Run: headless pygame with SDL's dummy video driver; simulated clock (each Clock.tick advances the game by its frame time, no real sleeping); random seed 0; keys injected as events and as key.get_pressed() state; mouse plan: one left click at the window centre at the start of phase 2, then a move to the lower-right quarter at the start of phase 3.
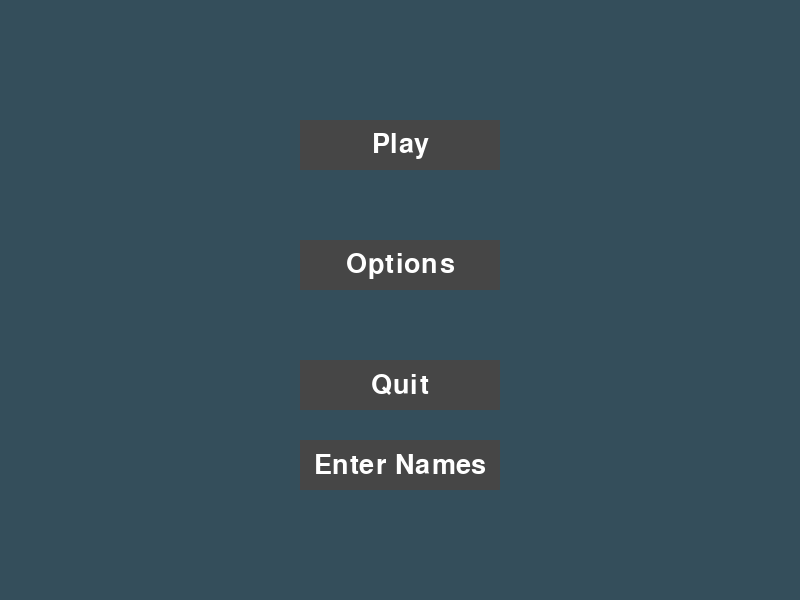
Frame 1 of 4 · flips 1–60 · no input
Frame 2 of 4 · flips 61–180 · clicked the window centre · tapped SPACE, RETURN · held RIGHT (→), D · screen unchanged from frame 1, image omitted
Frame 3 of 4 · flips 181–300 · moved the mouse to the lower-right quarter · held DOWN (↓), S · screen unchanged from frame 2, image omitted
Frame 4 of 4 · flips 301–420 · held LEFT (←), A, UP (↑), W · screen unchanged from frame 3, image omitted

The pygame program that drew these frames:

import pygame


class Menu:
    def __init__(self,screen_height,screen_width):
        pygame.init()

        self.screen_height = screen_height
        self.screen_width = screen_width
        
        self.screen = pygame.display.set_mode((self.screen_width, self.screen_height))
        pygame.display.set_caption("Main Menu")

        # Game variables
        self.game_paused = False
        self.menu_state = "main"

        # Define fonts
        self.font = pygame.font.SysFont("arialblack", 40)

        # Define colours
        self.BLACK = (255, 255, 255)

        # Create button instances
        self.play_button = {"text": "Play", "rect": pygame.Rect(self.screen_height/2, 0.15 * self.screen_width, 200, 50)}
        self.options_button = {"text": "Options", "rect": pygame.Rect(self.screen_height/2, 0.3 * self.screen_width, 200, 50)}
        self.quit_button = {"text": "Quit", "rect": pygame.Rect(self.screen_height/2, 0.45*self.screen_width, 200, 50)}
        self.video_button = {"text": "Video Settings", "rect": pygame.Rect(self.screen_height/2, 75, 200, 50)}      ##Adjust second number with self.screen_width
        self.audio_button = {"text": "Audio Settings", "rect": pygame.Rect(self.screen_height/2, 200, 200, 50)}
        self.keys_button = {"text": "Change Key Bindings", "rect": pygame.Rect(self.screen_height/2, 325, 200, 50)}
        self.back_button = {"text": "Back", "rect": pygame.Rect(self.screen_height/2, 450, 200, 50)}
        self.enter_player_names_button = {"text": "Enter Names", "rect": pygame.Rect(self.screen_height/2, 0.55 * self.screen_width, 200, 50)}
        
        self.playerNameA = "Player A"
        self.playerNameB = "Player B"
   
        # Virtuelle Tastaturbuttons
        button_width, button_height = 40, 40
        button_spacing = 50

        # Create keyboard button instances
        self.keyboard_buttons = [
            {"text": "Q", "rect": pygame.Rect(screen_width // 10, screen_height - 150, button_width, button_height)},
            {"text": "W", "rect": pygame.Rect(screen_width // 10 + button_spacing, screen_height - 150, button_width, button_height)},
            {"text": "E", "rect": pygame.Rect(screen_width // 10 + 2 * button_spacing, screen_height - 150, button_width, button_height)},
            {"text": "R", "rect": pygame.Rect(screen_width // 10 + 3 * button_spacing, screen_height - 150, button_width, button_height)},
            {"text": "T", "rect": pygame.Rect(screen_width // 10 + 4 * button_spacing, screen_height - 150, button_width, button_height)},
            {"text": "Z", "rect": pygame.Rect(screen_width // 10 + 5 * button_spacing, screen_height - 150, button_width, button_height)},
            {"text": "U", "rect": pygame.Rect(screen_width // 10 + 6 * button_spacing, screen_height - 150, button_width, button_height)},
            {"text": "I", "rect": pygame.Rect(screen_width // 10 + 7 * button_spacing, screen_height - 150, button_width, button_height)},
            {"text": "O", "rect": pygame.Rect(screen_width // 10 + 8 * button_spacing, screen_height - 150, button_width, button_height)},
            {"text": "P", "rect": pygame.Rect(screen_width // 10 + 9 * button_spacing, screen_height - 150, button_width, button_height)},
            {"text": "A", "rect": pygame.Rect(screen_width // 10, screen_height - 100, button_width, button_height)},
            {"text": "S", "rect": pygame.Rect(screen_width // 10 + button_spacing, screen_height - 100, button_width, button_height)},
            {"text": "D", "rect": pygame.Rect(screen_width // 10 + 2 * button_spacing, screen_height - 100, button_width, button_height)},
            {"text": "F", "rect": pygame.Rect(screen_width // 10 + 3 * button_spacing, screen_height - 100, button_width, button_height)},
            {"text": "G", "rect": pygame.Rect(screen_width // 10 + 4 * button_spacing, screen_height - 100, button_width, button_height)},
            {"text": "H", "rect": pygame.Rect(screen_width // 10 + 5 * button_spacing, screen_height - 100, button_width, button_height)},
            {"text": "J", "rect": pygame.Rect(screen_width // 10 + 6 * button_spacing, screen_height - 100, button_width, button_height)},
            {"text": "K", "rect": pygame.Rect(screen_width // 10 + 7 * button_spacing, screen_height - 100, button_width, button_height)},
            {"text": "L", "rect": pygame.Rect(screen_width // 10 + 8 * button_spacing, screen_height - 100, button_width, button_height)},
            {"text": "Y", "rect": pygame.Rect(screen_width // 10, screen_height - 50, button_width, button_height)},
            {"text": "X", "rect": pygame.Rect(screen_width // 10 + button_spacing, screen_height - 50, button_width, button_height)},
            {"text": "C", "rect": pygame.Rect(screen_width // 10 + 2 * button_spacing, screen_height - 50, button_width, button_height)},
            {"text": "V", "rect": pygame.Rect(screen_width // 10 + 3 * button_spacing, screen_height - 50, button_width, button_height)},
            {"text": "B", "rect": pygame.Rect(screen_width // 10 + 4 * button_spacing, screen_height - 50, button_width, button_height)},
            {"text": "N", "rect": pygame.Rect(screen_width // 10 + 5 * button_spacing, screen_height - 50, button_width, button_height)},
            {"text": "M", "rect": pygame.Rect(screen_width // 10 + 6 * button_spacing, screen_height - 50, button_width, button_height)},
            {"text": "Enter", "rect": pygame.Rect(screen_width // 10 + 9 * button_spacing, screen_height - 50, 150, button_height)},
        ]

        # Input field variables for entering player names
        self.input_active = False
        self.input_text = ""
        self.input_rect = pygame.Rect(self.screen_width // 2 - 100, 500, 200, 50)       #del?
        self.input_color_inactive = pygame.Color('lightskyblue3')
        self.input_color_active = pygame.Color('dodgerblue2')
        self.input_color = self.input_color_inactive
        self.input_active = False
        self.input_field = {"text": "", "rect": pygame.Rect(self.screen_height/2, 0.35 * self.screen_width, 200, 50)}
        # Zusätzlicher Text über dem input_field
        self.additional_text = {"text": "Enter player name:", "rect": pygame.Rect(screen_height/2, 0.30 * screen_width - 50, 200, 50)}

    def __del__(self):
        pygame.quit()
        
    def draw_keyboard(self):
        for button in self.keyboard_buttons:
            pygame.draw.rect(self.screen, (70, 70, 70), button["rect"])
            text_surface = self.font.render(button["text"], True, self.BLACK)
            text_rect = text_surface.get_rect(center=button["rect"].center)
            self.screen.blit(text_surface, text_rect)
            

    def draw_button(self, button):
        pygame.draw.rect(self.screen, (70, 70, 70), button["rect"])
        text_surface = self.font.render(button["text"], True, self.BLACK)
        text_rect = text_surface.get_rect(center=button["rect"].center)
        self.screen.blit(text_surface, text_rect)

    def draw_text(self, text, x, y):
        text_surface = self.font.render(text, True, self.BLACK)
        text_rect = text_surface.get_rect(center=(x, y))
        self.screen.blit(text_surface, text_rect)


    def isGamePaused(self):
        return self.game_paused
    
    def getScreenWidth(self):
        return self.screen_width
    
    def toggle_input_active(self):
        self.input_active = not self.input_active

    def update_input_active(self, event):
        if self.menu_state == "enterNames":
            if event.type == pygame.MOUSEBUTTONDOWN:
                # Überprüfe, ob die Maus im Eingabefeld liegt, um es zu aktivieren oder deaktivieren
                #Sollte eigentlich automatisch active sein
                if self.input_field["rect"].collidepoint(event.pos):
                    self.toggle_input_active()
                else:
                    self.input_active = False

            elif event.type == pygame.KEYDOWN:
                if event.key == pygame.K_RETURN:
                    # Enter-Taste wurde gedrückt, um die Eingabe zu bestätigen
                    print("Entered text:", self.input_field["text"])
                    self.menu_state = "main"  # Hier könntest du die Logik für die Textverarbeitung implementieren
                elif event.key == pygame.K_BACKSPACE:
                    # Backspace-Taste wurde gedrückt, um das letzte Zeichen zu entfernen
                    self.input_field["text"] = self.input_field["text"][:-1]
                elif event.key == pygame.K_ESCAPE:
                    # Escape-Taste wurde gedrückt, um die Eingabe zu deaktivieren
                    self.input_active = False
                else:
                    # Füge das gedrückte Zeichen zur Eingabe hinzu
                    self.input_field["text"] += event.unicode
    
    def check_button_click(self, button):
        mouse_pos = pygame.mouse.get_pos()
        if button["rect"].collidepoint(mouse_pos):
            mouse_click = pygame.mouse.get_pressed()
            if mouse_click[0] and not button["clicked"]:  # Left mouse button clicked and button not already clicked
                button["clicked"] = True
                return True
            elif not mouse_click[0]:
                button["clicked"] = False  # Reset the clicked status when the mouse button is released
        return False
    
    def draw_input_field(self, input_field):
        # Zusätzlicher Text über dem input_field           
        text_surface = self.font.render(self.additional_text["text"], True, self.BLACK)
        text_rect = text_surface.get_rect(center=self.additional_text["rect"].center)
        self.screen.blit(text_surface, text_rect)

        pygame.draw.rect(self.screen, (0, 0, 0), input_field["rect"])  # Weißes Rechteck für das Eingabefeld (255,255,255)
        pygame.draw.rect(self.screen, (0, 0, 0), input_field["rect"], 2)  # Schwarzer Rand um das Eingabefeld

        text_surface = self.font.render(input_field["text"], True, self.BLACK)
        text_rect = text_surface.get_rect(center=input_field["rect"].center)
        self.screen.blit(text_surface, text_rect)

    def update_menu(self):
        self.screen.fill((52, 78, 91))

        if self.menu_state == "main":
            self.draw_button(self.play_button)
            self.draw_button(self.options_button)
            self.draw_button(self.quit_button)
            self.draw_button(self.enter_player_names_button)

            if self.check_button_click(self.play_button):
                print("Play button clicked!")
                self.menu_state = "play"

            elif self.check_button_click(self.options_button):
                print("Options button clicked!")
                self.menu_state = "options"
    
            elif self.check_button_click(self.enter_player_names_button):
                self.menu_state = "enterNames"

            elif self.check_button_click(self.quit_button):
                pygame.quit()
                exit()
                
        elif self.menu_state == 'enterNames':
            self.draw_input_field(self.input_field)
            self.draw_keyboard()  # Hier füge die Zeichnung der virtuellen Tastatur hinzu

            # if self.input_active:
            #     # Logik zum Hinzufügen von Buchstaben zur input_text-Zeichenkette hier hinzufügen
            #     pass

            for event in pygame.event.get():
                if event.type == pygame.MOUSEBUTTONDOWN:
                    # Überprüfe, ob der Mauszeiger über dem "W"-Button ist
                    if self.keyboard_buttons[0]["rect"].collidepoint(event.pos):
                        self.input_field["text"] += 'Q' 
                    if self.keyboard_buttons[1]["rect"].collidepoint(event.pos):
                        self.input_field["text"] += 'W'  # Füge den Buchstaben 'W' zum input_field hinzu
                    if self.keyboard_buttons[2]["rect"].collidepoint(event.pos):
                        self.input_field["text"] += 'E'  # Füge den Buchstaben 'E' zum input_field hinzu
                    if self.keyboard_buttons[3]["rect"].collidepoint(event.pos):
                        self.input_field["text"] += 'R'  # Füge den Buchstaben 'R' zum input_field hinzu
                    if self.keyboard_buttons[4]["rect"].collidepoint(event.pos):
                        self.input_field["text"] += 'T'  # Füge den Buchstaben 'T' zum input_field hinzu
                    if self.keyboard_buttons[5]["rect"].collidepoint(event.pos):
                        self.input_field["text"] += 'Z'  # Füge den Buchstaben 'Z' zum input_field hinzu
                    if self.keyboard_buttons[6]["rect"].collidepoint(event.pos):
                        self.input_field["text"] += 'U'  # Füge den Buchstaben 'U' zum input_field hinzu
                    if self.keyboard_buttons[7]["rect"].collidepoint(event.pos):
                        self.input_field["text"] += 'I'  # Füge den Buchstaben 'I' zum input_field hinzu
                    if self.keyboard_buttons[8]["rect"].collidepoint(event.pos):
                        self.input_field["text"] += 'O'  # Füge den Buchstaben 'O' zum input_field hinzu
                    if self.keyboard_buttons[9]["rect"].collidepoint(event.pos):
                        self.input_field["text"] += 'P'  # Füge den Buchstaben 'P' zum input_field hinzu
                    if self.keyboard_buttons[10]["rect"].collidepoint(event.pos):
                        self.input_field["text"] += 'A'  # Füge den Buchstaben 'A' zum input_field hinzu
                    if self.keyboard_buttons[11]["rect"].collidepoint(event.pos):
                        self.input_field["text"] += 'S'  # Füge den Buchstaben 'S' zum input_field hinzu
                    if self.keyboard_buttons[12]["rect"].collidepoint(event.pos):
                        self.input_field["text"] += 'D'  # Füge den Buchstaben 'D' zum input_field hinzu
                    if self.keyboard_buttons[13]["rect"].collidepoint(event.pos):
                        self.input_field["text"] += 'F'  # Füge den Buchstaben 'F' zum input_field hinzu
                    if self.keyboard_buttons[14]["rect"].collidepoint(event.pos):
                        self.input_field["text"] += 'G'  # Füge den Buchstaben 'G' zum input_field hinzu
                    if self.keyboard_buttons[15]["rect"].collidepoint(event.pos):
                        self.input_field["text"] += 'H'  # Füge den Buchstaben 'H' zum input_field hinzu
                    if self.keyboard_buttons[16]["rect"].collidepoint(event.pos):
                        self.input_field["text"] += 'J'  # Füge den Buchstaben 'J' zum input_field hinzu
                    if self.keyboard_buttons[17]["rect"].collidepoint(event.pos):
                        self.input_field["text"] += 'K'  # Füge den Buchstaben 'K' zum input_field hinzu
                    if self.keyboard_buttons[18]["rect"].collidepoint(event.pos):
                        self.input_field["text"] += 'L'  # Füge den Buchstaben 'L' zum input_field hinzu
                    if self.keyboard_buttons[19]["rect"].collidepoint(event.pos):
                        self.input_field["text"] += 'Z'  # Füge den Buchstaben 'Z' zum input_field hinzu
                    if self.keyboard_buttons[20]["rect"].collidepoint(event.pos):
                        self.input_field["text"] += 'X'  # Füge den Buchstaben 'X' zum input_field hinzu
                    if self.keyboard_buttons[21]["rect"].collidepoint(event.pos):
                        self.input_field["text"] += 'C'  # Fü
                    if self.keyboard_buttons[22]["rect"].collidepoint(event.pos):
                        self.input_field["text"] += 'V'  # Füge den Buchstaben 'V' zum input_field hinzu
                    if self.keyboard_buttons[23]["rect"].collidepoint(event.pos):
                        self.input_field["text"] += 'B'  # Füge den Buchstaben 'B' zum input_field hinzu
                    if self.keyboard_buttons[24]["rect"].collidepoint(event.pos):
                        self.input_field["text"] += 'N'  # Füge den Buchstaben 'N' zum input_field hinzu
                    if self.keyboard_buttons[25]["rect"].collidepoint(event.pos):
                        self.input_field["text"] += 'M'  # Füge den Buchstaben 'M' zum input_field hinzu
                    if self.keyboard_buttons[26]["rect"].collidepoint(event.pos):
                        
                        self.playerNameA = self.input_field
                        self.menu_state = "main"


                   
                elif event.type == pygame.QUIT:
                    pygame.quit()
                    exit()

                elif self.menu_state == "options":
                    self.draw_button(self.video_button)
                    self.draw_button(self.audio_button)
                    self.draw_button(self.keys_button)
                    # self.draw_button(self.enter_player_names_button)
                    self.draw_button(self.back_button)
                    if self.check_button_click(self.video_button):
                        print("Video Settings button clicked!")
                    elif self.check_button_click(self.audio_button):
                        print("Audio Settings button clicked!")
                    elif self.check_button_click(self.keys_button):
                        print("Change Key Bindings button clicked!")
                    elif self.check_button_click(self.back_button):
                        self.menu_state = "main"
              # Setze das Flag für Mausklicks zurück
            self.mouse_clicked = False
        for event in pygame.event.get():
            if event.type == pygame.KEYDOWN:
                if event.key == pygame.K_SPACE:
                    self.game_paused = not self.isGamePaused()
            elif event.type == pygame.QUIT:
                pygame.quit()
                exit()
        # for event in pygame.event.get():
        #     if event.type == pygame.MOUSEBUTTONDOWN or event.type == pygame.KEYDOWN:
        #         self.update_input_active(event)

        pygame.display.update()

    def getStatus(self):
        return self.menu_state
    
    def getPlayerNameA(self):
        return self.playerNameA
    
    def getPlayerNameB(self):
        return self.playerNameB


if __name__ == '__main__':
    mainMenu = Menu(600, 800)
    run = True
    while run:
        mainMenu.update_menu()
